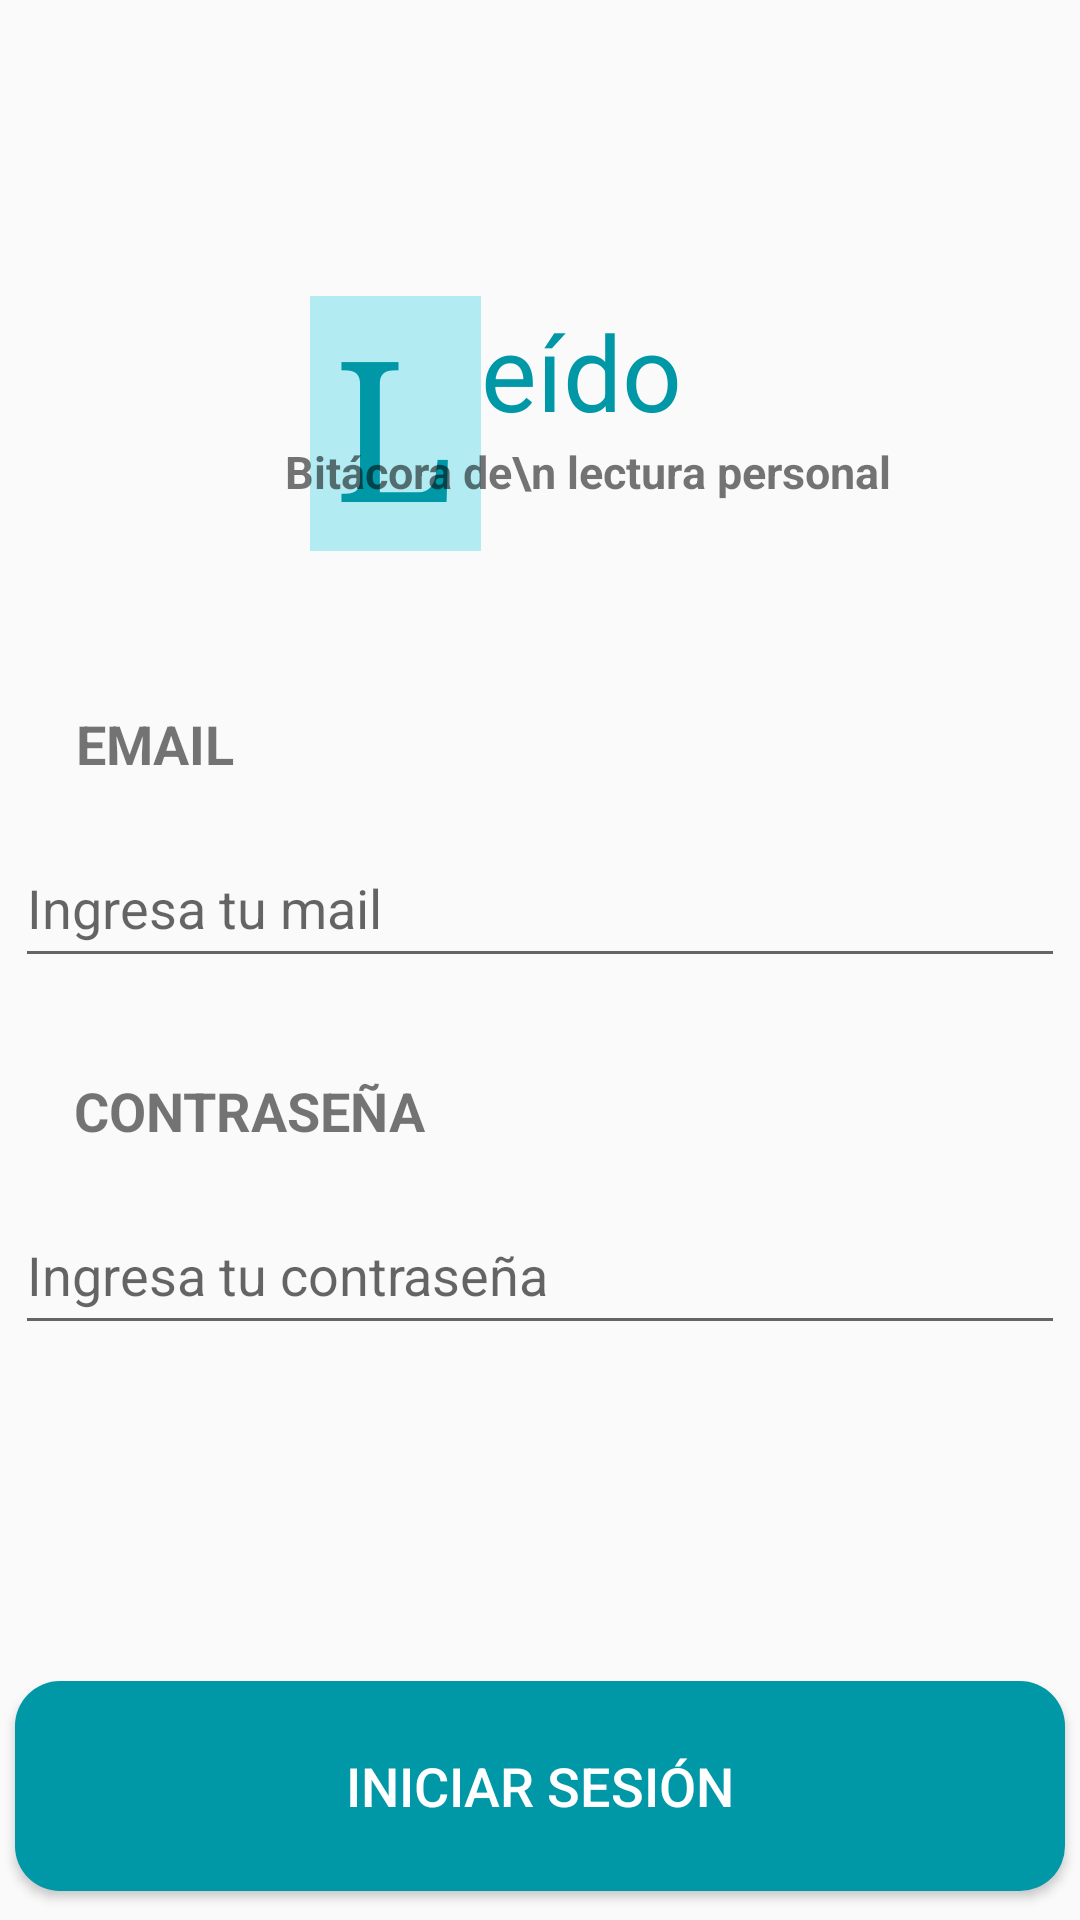

Here is an Android app screen rendered from its layout file. Give the layout XML and the strings, colors and styles it references.
<!-- AndroidManifest.xml: application theme Theme.AppLeido -->
<!-- res/layout/activity_home.xml -->
<?xml version="1.0" encoding="utf-8"?>
<androidx.constraintlayout.widget.ConstraintLayout xmlns:android="http://schemas.android.com/apk/res/android"
    xmlns:app="http://schemas.android.com/apk/res-auto"
    xmlns:tools="http://schemas.android.com/tools"
    android:id="@+id/main"
    android:layout_width="match_parent"
    android:layout_height="match_parent"
    tools:context=".Login">

    <TextView
        android:id="@+id/textView"
        android:layout_width="57dp"
        android:layout_height="85dp"
        android:autoSizeTextType="uniform"
        android:background="#B2EBF2"
        android:fontFamily="serif"
        android:gravity="center"
        android:text="@string/nombre_app"
        android:textColor="#0097A7"
        android:textSize="20sp"
        app:layout_constraintBottom_toBottomOf="parent"
        app:layout_constraintEnd_toEndOf="parent"
        app:layout_constraintHorizontal_bias="0.341"
        app:layout_constraintStart_toStartOf="parent"
        app:layout_constraintTop_toTopOf="parent"
        app:layout_constraintVertical_bias="0.178" />

    <TextView
        android:id="@+id/textView2"
        android:layout_width="wrap_content"
        android:layout_height="wrap_content"
        android:text="eído"
        android:textColor="#0097A7"
        android:textSize="35sp"
        app:layout_constraintBottom_toBottomOf="parent"
        app:layout_constraintEnd_toEndOf="parent"
        app:layout_constraintHorizontal_bias="0.0"
        app:layout_constraintStart_toEndOf="@+id/textView"
        app:layout_constraintTop_toTopOf="parent"
        app:layout_constraintVertical_bias="0.169" />

    <TextView
        android:id="@+id/textView3"
        android:layout_width="wrap_content"
        android:layout_height="wrap_content"
        android:text=" Bitácora de\n lectura personal"
        android:textSize="15sp"
        android:textStyle="bold"
        app:layout_constraintBottom_toBottomOf="parent"
        app:layout_constraintEnd_toEndOf="parent"
        app:layout_constraintHorizontal_bias="0.591"
        app:layout_constraintStart_toStartOf="parent"
        app:layout_constraintTop_toBottomOf="@+id/textView2"
        app:layout_constraintVertical_bias="0.0" />


    <TextView
        android:id="@+id/textView4"
        android:layout_width="wrap_content"
        android:layout_height="wrap_content"
        android:layout_marginTop="52dp"
        android:text="EMAIL"
        android:textSize="18sp"
        android:textStyle="bold"
        app:layout_constraintEnd_toEndOf="parent"
        app:layout_constraintHorizontal_bias="0.083"
        app:layout_constraintStart_toStartOf="parent"
        app:layout_constraintTop_toBottomOf="@+id/textView" />

    <EditText
        android:id="@+id/et_nombre_usuario"
        android:layout_width="350dp"
        android:layout_height="50dp"
        android:layout_marginTop="16dp"
        android:hint="Ingresa tu mail"
        android:inputType="textPersonName"
        app:layout_constraintEnd_toEndOf="parent"
        app:layout_constraintHorizontal_bias="0.491"
        app:layout_constraintStart_toStartOf="parent"
        app:layout_constraintTop_toBottomOf="@+id/textView4" />

    <EditText
        android:id="@+id/et_contrasena"
        android:layout_width="350dp"
        android:layout_height="50dp"
        android:layout_marginTop="16dp"
        android:hint="Ingresa tu contraseña"
        android:inputType="textPassword"
        app:layout_constraintEnd_toEndOf="parent"
        app:layout_constraintHorizontal_bias="0.491"
        app:layout_constraintStart_toStartOf="parent"
        app:layout_constraintTop_toBottomOf="@+id/textView5" />

    <TextView
        android:id="@+id/textView5"
        android:layout_width="wrap_content"
        android:layout_height="wrap_content"
        android:layout_marginTop="32dp"
        android:text="CONTRASEÑA"
        android:textSize="18sp"
        android:textStyle="bold"
        app:layout_constraintEnd_toEndOf="parent"
        app:layout_constraintHorizontal_bias="0.102"
        app:layout_constraintStart_toStartOf="parent"
        app:layout_constraintTop_toBottomOf="@+id/et_nombre_usuario" />

    <Button
        android:id="@+id/login_button"
        android:layout_width="350dp"
        android:layout_height="70dp"
        android:layout_marginTop="112dp"
        android:background="@drawable/boton_inicio_sesion_personalizado"
        android:text="INICIAR SESIÓN"
        android:textSize="18sp"
        android:textColor="@color/white"
        app:layout_constraintEnd_toEndOf="parent"
        app:layout_constraintHorizontal_bias="0.491"
        app:layout_constraintStart_toStartOf="parent"
        app:layout_constraintTop_toBottomOf="@+id/et_contrasena" />
</androidx.constraintlayout.widget.ConstraintLayout>
<!-- resources referenced by this layout -->
<resources>
  <!-- drawable boton_inicio_sesion_personalizado (drawable) -->
  <?xml version="1.0" encoding="utf-8"?>
  <shape xmlns:android="http://schemas.android.com/apk/res/android"
      android:shape="rectangle">
  
      <solid android:color="#0097A7" /> <corners android:radius="15dp" /> </shape>
  <string name="nombre_app">L</string>
  <style name="Theme.AppLeido" parent="Base.Theme.AppLeido" />
  <style name="Base.Theme.AppLeido" parent="Theme.AppCompat.Light.NoActionBar">
          
          
      </style>
  <!-- not gathered from this repository: default colours our renderer supplied (Android Studio template values) -->
  <color name="white">#FFFFFFFF</color>
</resources>
